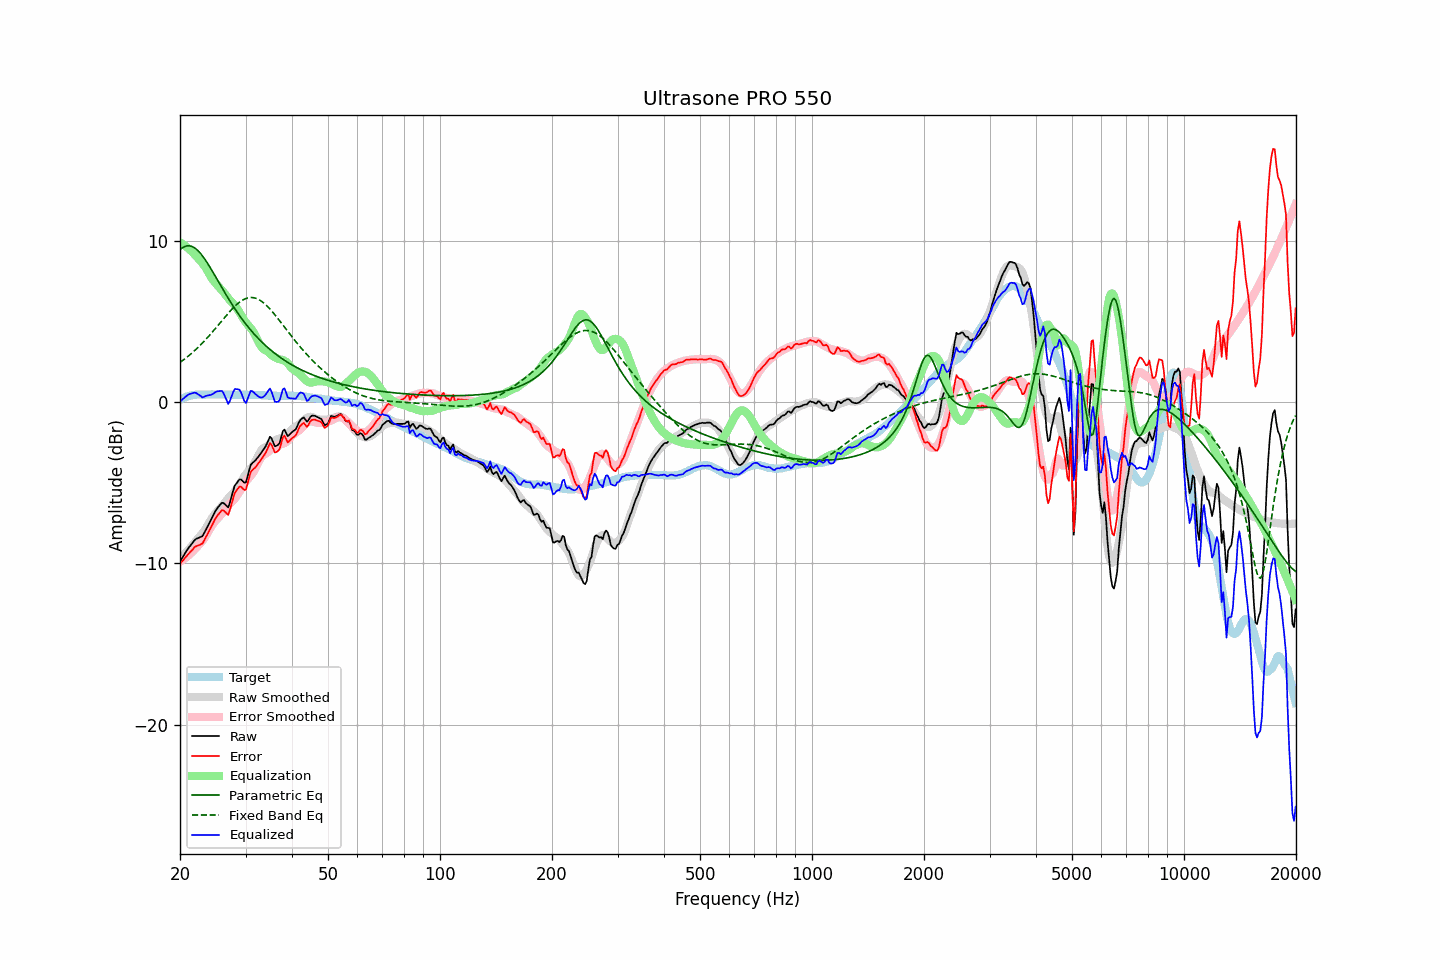

The data file committed next to this chart (first rows):
frequency, raw, error, smoothed, error_smoothed, equalization, parametric_eq, fixed_band_eq, equalized_raw, equalized_smoothed, target
20.00, -9.89, -10.03, -9.73, -9.90, 9.90, 9.44, 2.45, 0.01, 0.17, 0.14
20.20, -9.73, -9.92, -9.63, -9.84, 9.84, 9.52, 2.52, 0.11, 0.21, 0.19
20.40, -9.57, -9.81, -9.52, -9.77, 9.77, 9.59, 2.60, 0.20, 0.25, 0.24
20.61, -9.41, -9.69, -9.42, -9.70, 9.70, 9.64, 2.67, 0.29, 0.28, 0.27
20.81, -9.25, -9.57, -9.31, -9.62, 9.62, 9.67, 2.75, 0.37, 0.31, 0.32
21.02, -9.09, -9.45, -9.20, -9.54, 9.54, 9.68, 2.83, 0.45, 0.34, 0.36
21.23, -8.96, -9.34, -9.09, -9.45, 9.45, 9.68, 2.91, 0.49, 0.36, 0.38
21.44, -8.84, -9.24, -8.97, -9.36, 9.36, 9.65, 3.00, 0.52, 0.39, 0.40
21.66, -8.71, -9.13, -8.85, -9.26, 9.26, 9.61, 3.09, 0.55, 0.41, 0.42
21.87, -8.58, -9.01, -8.73, -9.16, 9.16, 9.56, 3.18, 0.58, 0.43, 0.43
22.09, -8.49, -8.94, -8.61, -9.05, 9.05, 9.49, 3.27, 0.56, 0.44, 0.45
22.31, -8.45, -8.91, -8.48, -8.93, 8.93, 9.40, 3.36, 0.49, 0.45, 0.46
22.54, -8.41, -8.87, -8.37, -8.83, 8.83, 9.30, 3.46, 0.42, 0.46, 0.46
22.76, -8.36, -8.82, -8.25, -8.72, 8.72, 9.18, 3.56, 0.36, 0.46, 0.46
22.99, -8.32, -8.77, -8.13, -8.60, 8.60, 9.05, 3.66, 0.28, 0.47, 0.45
23.22, -8.14, -8.59, -8.00, -8.46, 8.46, 8.92, 3.77, 0.32, 0.47, 0.45
23.45, -7.95, -8.40, -7.85, -8.32, 8.32, 8.77, 3.87, 0.37, 0.47, 0.45
23.69, -7.75, -8.22, -7.68, -8.15, 8.15, 8.62, 3.98, 0.40, 0.47, 0.46
23.92, -7.56, -8.02, -7.51, -7.98, 7.98, 8.46, 4.09, 0.42, 0.47, 0.46
24.16, -7.37, -7.83, -7.33, -7.80, 7.80, 8.30, 4.20, 0.43, 0.47, 0.46
24.40, -7.17, -7.64, -7.17, -7.64, 7.64, 8.13, 4.32, 0.48, 0.47, 0.47
24.65, -6.97, -7.43, -7.04, -7.50, 7.50, 7.96, 4.44, 0.53, 0.47, 0.46
24.89, -6.77, -7.23, -6.91, -7.38, 7.38, 7.79, 4.55, 0.61, 0.47, 0.46
25.14, -6.62, -7.08, -6.80, -7.27, 7.27, 7.62, 4.67, 0.65, 0.47, 0.46
25.39, -6.49, -6.96, -6.69, -7.16, 7.16, 7.45, 4.79, 0.67, 0.47, 0.47
25.65, -6.37, -6.84, -6.58, -7.05, 7.05, 7.27, 4.91, 0.68, 0.47, 0.47
25.91, -6.25, -6.72, -6.47, -6.94, 6.94, 7.10, 5.03, 0.69, 0.47, 0.46
26.16, -6.26, -6.72, -6.35, -6.82, 6.82, 6.93, 5.15, 0.56, 0.47, 0.46
26.43, -6.35, -6.81, -6.23, -6.69, 6.69, 6.76, 5.27, 0.34, 0.46, 0.46
26.69, -6.45, -6.91, -6.09, -6.55, 6.55, 6.59, 5.39, 0.11, 0.46, 0.46
26.96, -6.54, -7.00, -5.96, -6.42, 6.42, 6.43, 5.50, -0.12, 0.46, 0.46
27.23, -6.25, -6.72, -5.85, -6.31, 6.31, 6.27, 5.61, 0.06, 0.46, 0.46
27.50, -5.89, -6.35, -5.75, -6.21, 6.21, 6.11, 5.72, 0.32, 0.46, 0.46
27.77, -5.52, -5.98, -5.66, -6.11, 6.11, 5.95, 5.83, 0.59, 0.46, 0.45
28.05, -5.20, -5.65, -5.54, -6.00, 6.00, 5.80, 5.92, 0.80, 0.46, 0.45
28.33, -5.07, -5.51, -5.41, -5.87, 5.87, 5.65, 6.02, 0.80, 0.45, 0.44
28.62, -4.93, -5.37, -5.27, -5.72, 5.72, 5.50, 6.11, 0.79, 0.45, 0.44
28.90, -4.80, -5.25, -5.11, -5.56, 5.56, 5.36, 6.18, 0.76, 0.45, 0.45
29.19, -4.81, -5.25, -4.94, -5.39, 5.39, 5.22, 6.26, 0.58, 0.45, 0.44
29.48, -4.91, -5.36, -4.77, -5.22, 5.22, 5.09, 6.32, 0.31, 0.45, 0.45
29.78, -5.01, -5.45, -4.62, -5.06, 5.06, 4.95, 6.37, 0.06, 0.45, 0.44
30.08, -4.99, -5.44, -4.48, -4.92, 4.92, 4.82, 6.41, -0.07, 0.45, 0.45
30.38, -4.63, -5.08, -4.36, -4.81, 4.81, 4.70, 6.45, 0.17, 0.44, 0.44
30.68, -4.25, -4.69, -4.25, -4.69, 4.69, 4.57, 6.47, 0.45, 0.44, 0.44
30.99, -3.89, -4.34, -4.14, -4.58, 4.58, 4.46, 6.48, 0.69, 0.44, 0.44
31.30, -3.79, -4.22, -4.01, -4.45, 4.45, 4.34, 6.47, 0.66, 0.44, 0.43
31.61, -3.70, -4.13, -3.85, -4.29, 4.29, 4.23, 6.46, 0.59, 0.44, 0.43
31.93, -3.61, -4.04, -3.66, -4.09, 4.09, 4.12, 6.43, 0.48, 0.43, 0.43
32.24, -3.49, -3.91, -3.46, -3.89, 3.89, 4.01, 6.40, 0.40, 0.43, 0.42
32.57, -3.36, -3.78, -3.26, -3.69, 3.69, 3.90, 6.35, 0.33, 0.42, 0.42
32.89, -3.23, -3.65, -3.09, -3.51, 3.51, 3.80, 6.29, 0.28, 0.42, 0.42
33.22, -3.09, -3.50, -2.95, -3.36, 3.36, 3.70, 6.22, 0.27, 0.42, 0.41
33.55, -2.94, -3.35, -2.86, -3.27, 3.27, 3.61, 6.15, 0.33, 0.41, 0.41
33.89, -2.80, -3.20, -2.81, -3.22, 3.22, 3.51, 6.06, 0.42, 0.41, 0.40
34.23, -2.60, -3.00, -2.76, -3.17, 3.17, 3.42, 5.97, 0.57, 0.40, 0.40
34.57, -2.38, -2.77, -2.69, -3.09, 3.09, 3.34, 5.87, 0.71, 0.40, 0.39
34.92, -2.15, -2.55, -2.59, -2.99, 2.99, 3.25, 5.76, 0.84, 0.39, 0.39
35.27, -2.28, -2.66, -2.51, -2.90, 2.90, 3.17, 5.65, 0.62, 0.39, 0.38
35.62, -2.52, -2.90, -2.44, -2.83, 2.83, 3.09, 5.53, 0.31, 0.39, 0.38
35.97, -2.75, -3.13, -2.39, -2.77, 2.77, 3.01, 5.41, 0.02, 0.38, 0.38
... 635 more rows
